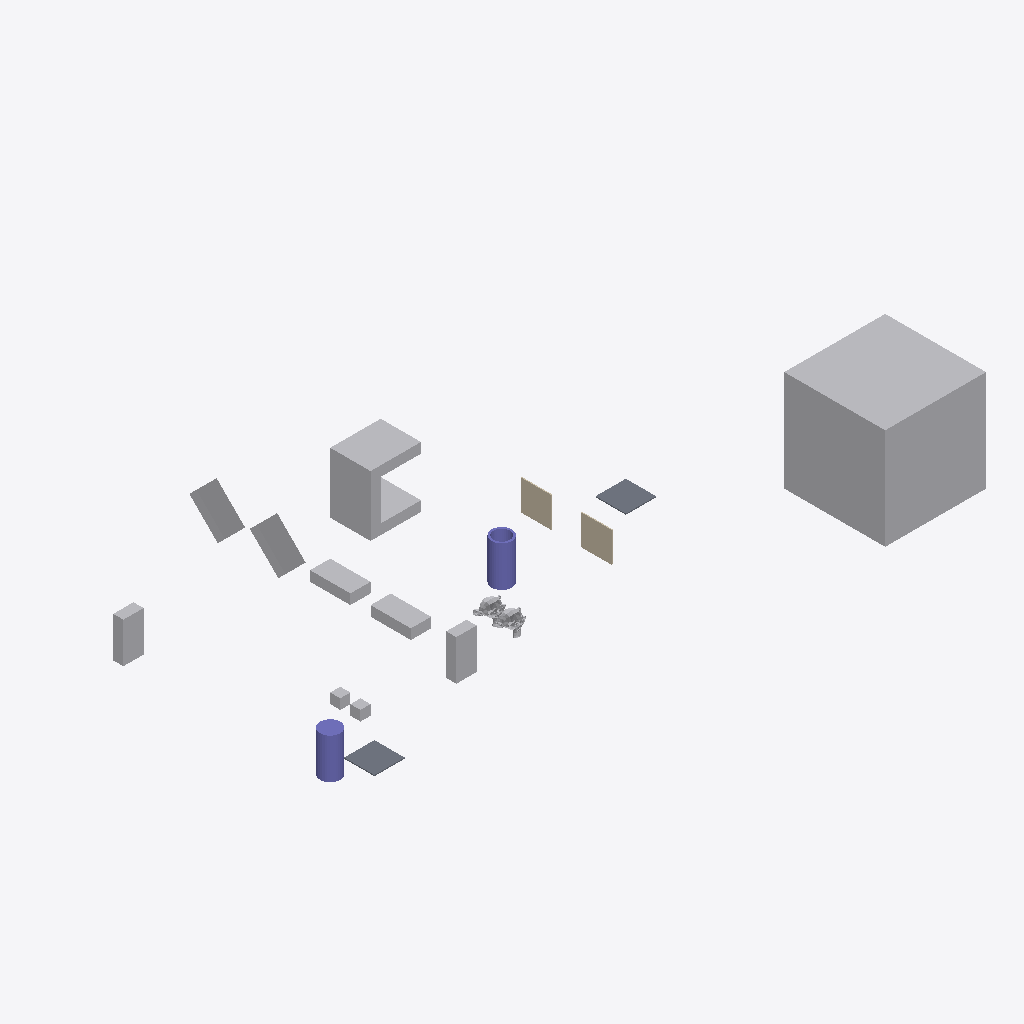
Isometric view of an IFC building model (IFC-SPF (STEP), schema IFC4, length unit metre), seen from the south-west, elements coloured by IFC class: 12 other elements (light grey), 2 columns (violet), 2 walls (beige), 2 slabs (grey).
Extent 61.0 m × 33.0 m × 10.0 m (x, y, z). Storeys (1): My Storey at 0.00 m. Elements (18): 9 IfcFan, 2 IfcColumn, 2 IfcEngine, 2 IfcSlab, 2 IfcWall, 1 IfcCoil.

HEADER;
FILE_DESCRIPTION(('ViewDefinition[DesignTransferView]'),'2;1');
FILE_NAME('CylinderA_Intersect_SlabA_Case3.ifc','2026-10-06T18:07:19+02:00',(''),(''),'IfcOpenShell 0.9.0','Bonsai 0.9.0','Nobody');
FILE_SCHEMA(('IFC4'));
ENDSEC;
DATA;
#1=IFCPROJECT('0bu1f74cf2BOa_d4KOeg9L',$,'My Project',$,$,$,$,(#10,#22),#5);
#27=IFCSITE('1JSDvGMyn0jv2ZzufjRyFZ',$,'My Site',$,$,#50,$,$,$,$,$,$,$,$);
#33=IFCBUILDING('1mIqF3isXFmOck8pHEyBuN',$,'My Building',$,$,#56,$,$,$,$,$,$);
#39=IFCBUILDINGSTOREY('0GU64Mixj8re66d3Lvi$bf',$,'My Storey',$,$,#62,$,$,$,$);
#66942=IFCFAN('0ukEI1qhb499zhybH5cWnu',$,'BigCubeA',$,$,#67604,#66952,$,.CENTRIFUGALFORWARDCURVED.);
#67336=IFCCOIL('0ziw4R_Qn1mvqBs9HU$it9',$,'UshapeA',$,$,#67644,#67362,$,.DXCOOLINGCOIL.);
#67198=IFCFAN('1OZw_Xt$z0JBuO1e8a$LYR',$,'45CuboidA',$,$,#67564,#67204,$,.CENTRIFUGALFORWARDCURVED.);
#67177=IFCFAN('3psZXlNj13dxYbWK4hPBgH',$,'45CuboidB',$,$,#67380,#67183,$,.CENTRIFUGALFORWARDCURVED.);
#67214=IFCCOLUMN('0EtCeuXZf9T9d2lNp9tsGx',$,'HollowCylinderA',$,$,#67664,#67286,$,.COLUMN.);
#66853=IFCFAN('2fe3JVOdD88wjcZgoS2Sl4',$,'CuboidA',$,$,#67529,#66863,$,.CENTRIFUGALFORWARDCURVED.);
#67484=IFCFAN('0ROhAAhUz0497aX1FsagXv',$,'CuboidB',$,$,#67724,#67490,$,.CENTRIFUGALFORWARDCURVED.);
#67292=IFCCOLUMN('0qvvHMToP9qg5ie_iaTMnF',$,'CylinderA',$,$,#67719,#67330,$,.COLUMN.);
#67156=IFCFAN('3iMkuJoN52cRguZWjxpp6M',$,'FallenCuboidB',$,$,#67176,#67162,$,.CENTRIFUGALFORWARDCURVED.);
#67140=IFCFAN('3bPlMlDQn4Ax9waXehly6T',$,'FallenCuboidA',$,$,#67197,#67146,$,.CENTRIFUGALFORWARDCURVED.);
#1670=IFCWALL('1cTYBjqlH7eh2eIbseGuXN',$,'WallA',$,$,#67122,#1677,$,$);
#1595=IFCSLAB('3KqBXozbX2fvj6IwlxIZLC',$,'SlabA',$,$,#67749,#1610,$,$);
#66920=IFCSLAB('3G8w3Y$LLAmh2O9AVcz8Bi',$,'SlabB',$,$,#67117,#66931,$,$);
#66890=IFCWALL('3Nva4bJwT0N9kqGt83QJ8a',$,'WallB',$,$,#67127,#66901,$,$);
#576=IFCENGINE('0p86vX$TfF_xBPUY_4GHXF',$,'SuzanneA',$,$,#67699,#1553,$,.INTERNALCOMBUSTION.);
#1714=IFCENGINE('0HYl9heWP4EBB70E0t$o5T',$,'SuzanneB',$,$,#67092,#1738,$,.INTERNALCOMBUSTION.);
#2787=IFCFAN('0FsnxVQcv6U9Or9sItIXN$',$,'CubeA',$,$,#67674,#2793,$,.CENTRIFUGALFORWARDCURVED.);
#2765=IFCFAN('3SYf$H801Cw9s7tjB_posc',$,'CubeB',$,$,#67629,#2781,$,.CENTRIFUGALFORWARDCURVED.);
ENDSEC;
